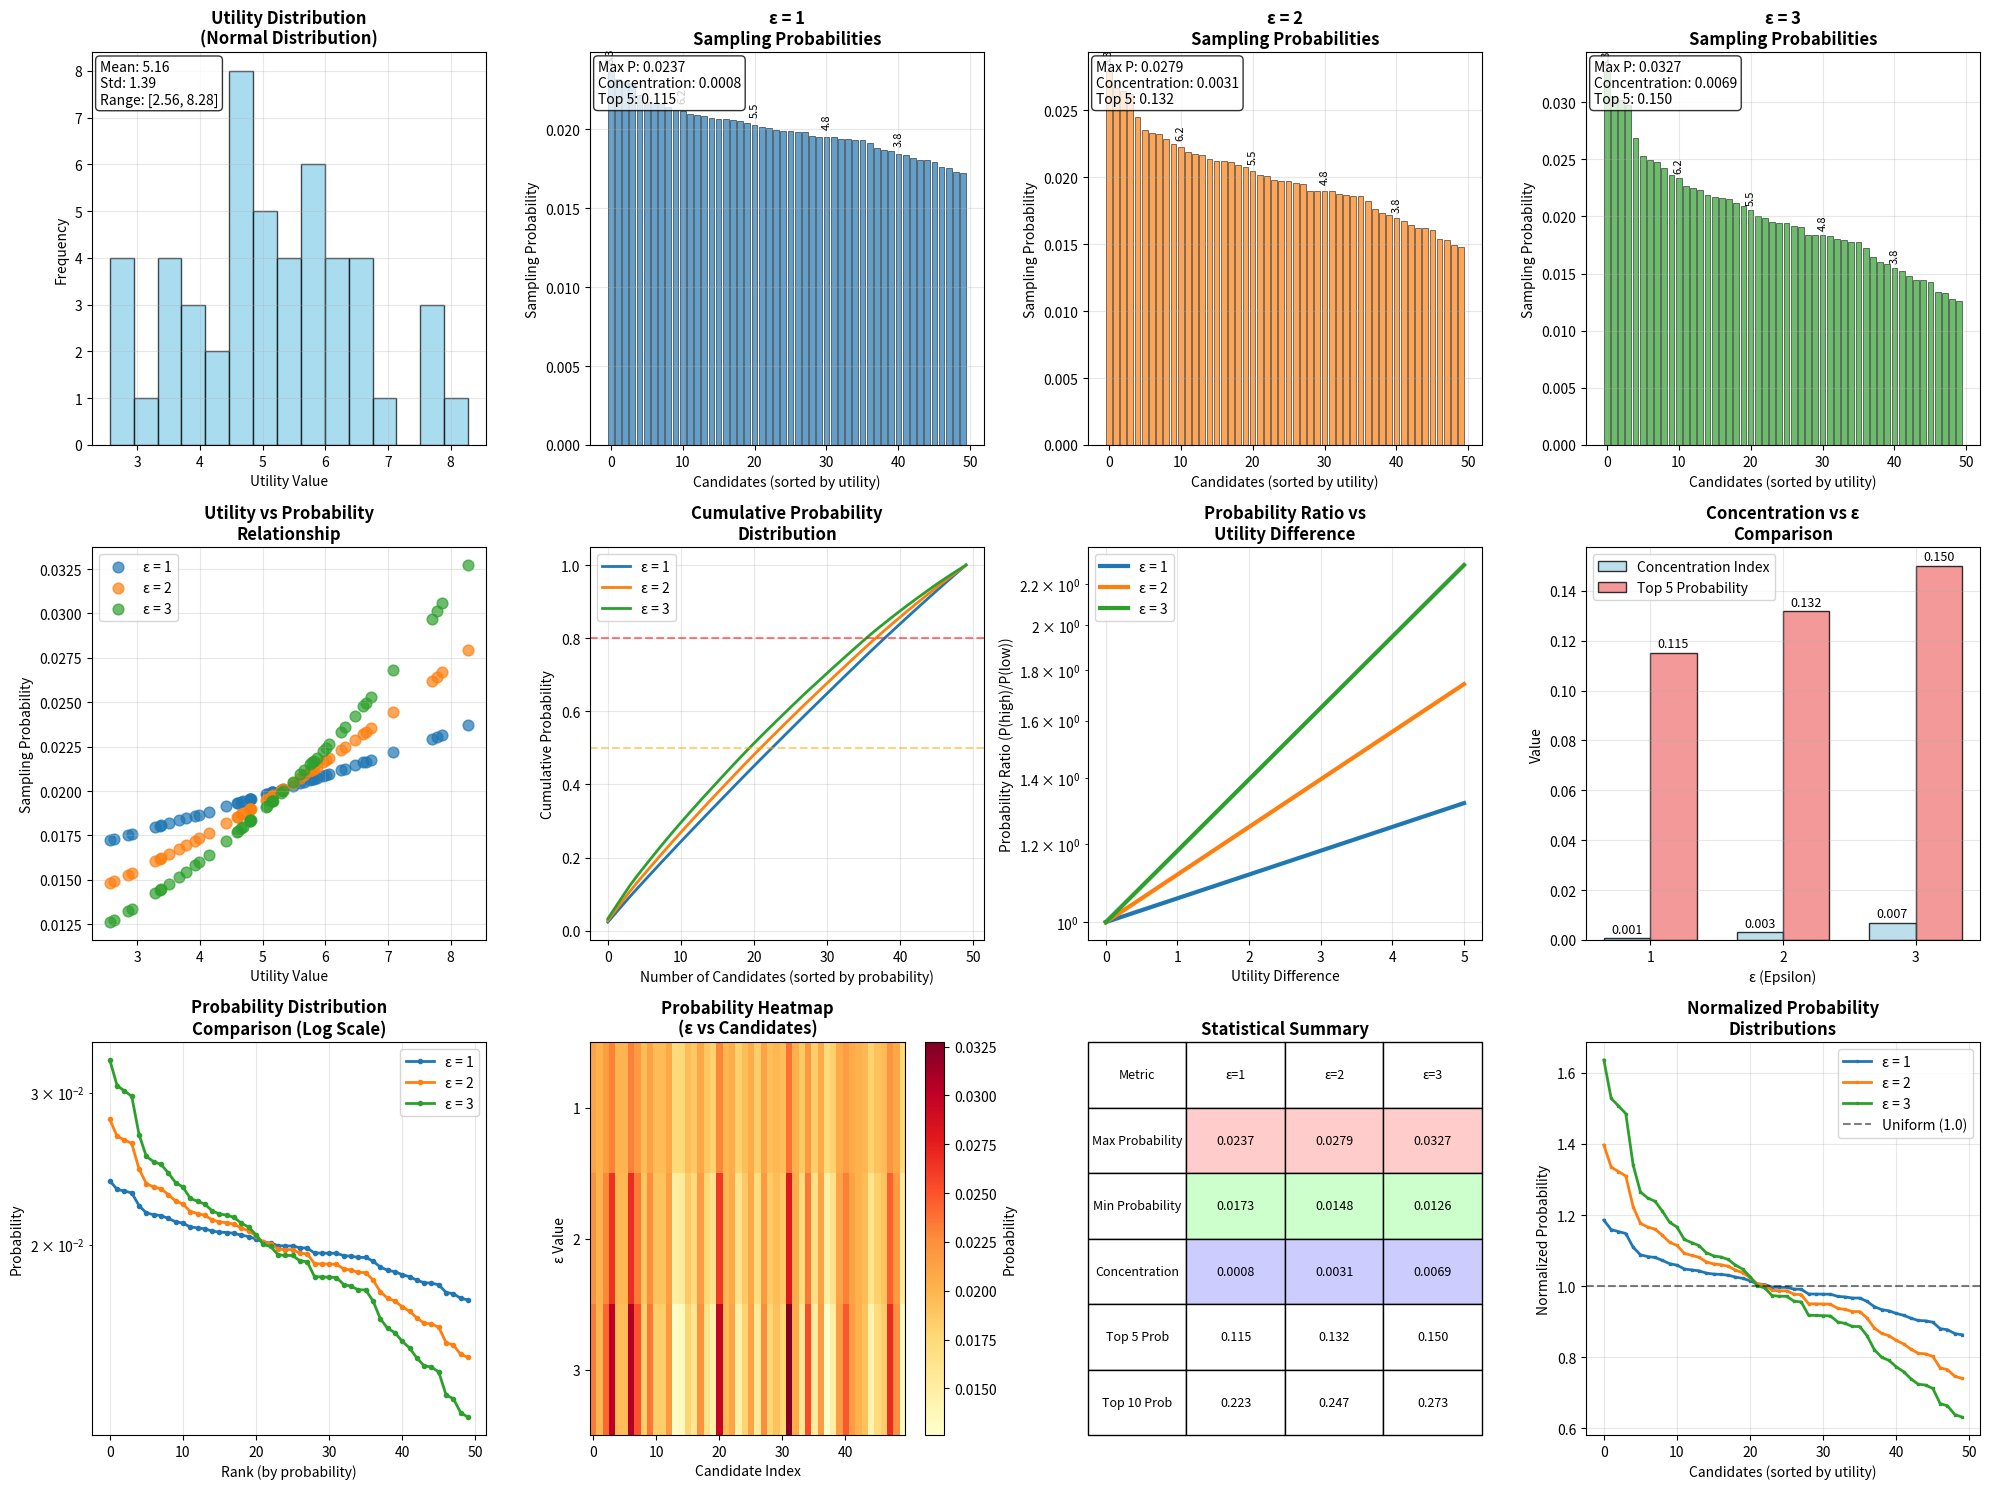

Here is the Python script that generated this plot: (Note: this script raises an exception after producing the figure.)
import numpy as np
import matplotlib.pyplot as plt
from scipy.special import softmax
import seaborn as sns

def exponential_mechanism_probabilities(utilities, epsilon):
    """Calculate exponential mechanism probabilities"""
    delta_u = 9  # Sensitivity = max - min = 10 - 1
    scaled_utilities = epsilon * utilities / (2 * delta_u)
    probabilities = softmax(scaled_utilities)
    return probabilities

def generate_normal_utilities(n_candidates=50, mean=5.5, std=1.5, min_val=1, max_val=10):
    """Generate normally distributed utilities"""
    np.random.seed(42)
    utilities = np.random.normal(mean, std, n_candidates)
    utilities = np.clip(utilities, min_val, max_val)
    return utilities

def create_comprehensive_plots():
    """Create comprehensive plots for epsilon = 1, 2, 3"""
    
    # Generate utilities
    utilities = generate_normal_utilities()
    epsilon_values = [1, 2, 3]
    colors = ['#1f77b4', '#ff7f0e', '#2ca02c']  # Blue, Orange, Green
    
    # Create figure with multiple subplots
    fig = plt.figure(figsize=(20, 15))
    
    # 1. Utility distribution
    ax1 = plt.subplot(3, 4, 1)
    plt.hist(utilities, bins=15, alpha=0.7, color='skyblue', edgecolor='black')
    plt.title('Utility Distribution\n(Normal Distribution)', fontsize=12, fontweight='bold')
    plt.xlabel('Utility Value')
    plt.ylabel('Frequency')
    plt.grid(True, alpha=0.3)
    
    # Add statistics
    plt.text(0.02, 0.98, f'Mean: {utilities.mean():.2f}\nStd: {utilities.std():.2f}\nRange: [{utilities.min():.2f}, {utilities.max():.2f}]', 
             transform=ax1.transAxes, verticalalignment='top',
             bbox=dict(boxstyle='round', facecolor='white', alpha=0.8))
    
    # 2. Probability distributions for each epsilon
    for i, epsilon in enumerate(epsilon_values):
        ax = plt.subplot(3, 4, 2 + i)
        
        probabilities = exponential_mechanism_probabilities(utilities, epsilon)
        sorted_indices = np.argsort(utilities)[::-1]  # Sort by utility (descending)
        sorted_probabilities = probabilities[sorted_indices]
        sorted_utilities = utilities[sorted_indices]
        
        # Create bar plot
        bars = plt.bar(range(len(sorted_probabilities)), sorted_probabilities, 
                      color=colors[i], alpha=0.7, edgecolor='black', linewidth=0.5)
        
        plt.title(f'ε = {epsilon}\nSampling Probabilities', fontsize=12, fontweight='bold')
        plt.xlabel('Candidates (sorted by utility)')
        plt.ylabel('Sampling Probability')
        plt.grid(True, alpha=0.3)
        
        # Add utility value annotations for top 5 and bottom 5
        for j in range(0, len(sorted_utilities), 10):
            if j < len(sorted_utilities):
                plt.text(j, sorted_probabilities[j] + 0.0005, 
                        f'{sorted_utilities[j]:.1f}', 
                        ha='center', va='bottom', fontsize=8, rotation=90)
        
        # Add statistics
        max_prob = np.max(probabilities)
        entropy = -np.sum(probabilities * np.log(probabilities + 1e-10))
        concentration = 1 - entropy / np.log(len(utilities))
        top5_prob = np.sum(probabilities[sorted_indices[:5]])
        
        plt.text(0.02, 0.98, f'Max P: {max_prob:.4f}\nConcentration: {concentration:.4f}\nTop 5: {top5_prob:.3f}', 
                transform=ax.transAxes, verticalalignment='top',
                bbox=dict(boxstyle='round', facecolor='white', alpha=0.8))
    
    # 3. Utility vs Probability scatter plots
    ax5 = plt.subplot(3, 4, 5)
    for i, epsilon in enumerate(epsilon_values):
        probabilities = exponential_mechanism_probabilities(utilities, epsilon)
        plt.scatter(utilities, probabilities, label=f'ε = {epsilon}', 
                   alpha=0.7, s=60, color=colors[i])
    
    plt.xlabel('Utility Value')
    plt.ylabel('Sampling Probability')
    plt.title('Utility vs Probability\nRelationship', fontsize=12, fontweight='bold')
    plt.legend()
    plt.grid(True, alpha=0.3)
    
    # 4. Cumulative probability distributions
    ax6 = plt.subplot(3, 4, 6)
    for i, epsilon in enumerate(epsilon_values):
        probabilities = exponential_mechanism_probabilities(utilities, epsilon)
        sorted_indices = np.argsort(probabilities)[::-1]
        cumulative_probs = np.cumsum(probabilities[sorted_indices])
        
        plt.plot(range(len(cumulative_probs)), cumulative_probs, 
                label=f'ε = {epsilon}', linewidth=2, color=colors[i])
    
    plt.xlabel('Number of Candidates (sorted by probability)')
    plt.ylabel('Cumulative Probability')
    plt.title('Cumulative Probability\nDistribution', fontsize=12, fontweight='bold')
    plt.legend()
    plt.grid(True, alpha=0.3)
    plt.axhline(y=0.8, color='red', linestyle='--', alpha=0.5, label='80%')
    plt.axhline(y=0.5, color='orange', linestyle='--', alpha=0.5, label='50%')
    
    # 5. Probability ratios analysis
    ax7 = plt.subplot(3, 4, 7)
    utility_diffs = np.linspace(0, 5, 100)
    
    for i, epsilon in enumerate(epsilon_values):
        ratios = np.exp(epsilon * utility_diffs / (2 * 9))
        plt.plot(utility_diffs, ratios, label=f'ε = {epsilon}', 
                linewidth=3, color=colors[i])
    
    plt.xlabel('Utility Difference')
    plt.ylabel('Probability Ratio (P(high)/P(low))')
    plt.title('Probability Ratio vs\nUtility Difference', fontsize=12, fontweight='bold')
    plt.legend()
    plt.grid(True, alpha=0.3)
    plt.yscale('log')
    
    # 6. Concentration comparison
    ax8 = plt.subplot(3, 4, 8)
    concentrations = []
    top5_probs = []
    
    for epsilon in epsilon_values:
        probabilities = exponential_mechanism_probabilities(utilities, epsilon)
        entropy = -np.sum(probabilities * np.log(probabilities + 1e-10))
        concentration = 1 - entropy / np.log(len(utilities))
        concentrations.append(concentration)
        
        sorted_indices = np.argsort(probabilities)[::-1]
        top5_prob = np.sum(probabilities[sorted_indices[:5]])
        top5_probs.append(top5_prob)
    
    x = np.arange(len(epsilon_values))
    width = 0.35
    
    bars1 = plt.bar(x - width/2, concentrations, width, label='Concentration Index', 
                   color='lightblue', alpha=0.8, edgecolor='black')
    bars2 = plt.bar(x + width/2, top5_probs, width, label='Top 5 Probability', 
                   color='lightcoral', alpha=0.8, edgecolor='black')
    
    plt.xlabel('ε (Epsilon)')
    plt.ylabel('Value')
    plt.title('Concentration vs ε\nComparison', fontsize=12, fontweight='bold')
    plt.xticks(x, epsilon_values)
    plt.legend()
    plt.grid(True, alpha=0.3)
    
    # Add value labels on bars
    for bar in bars1:
        height = bar.get_height()
        plt.text(bar.get_x() + bar.get_width()/2., height + 0.001,
                f'{height:.3f}', ha='center', va='bottom', fontsize=9)
    
    for bar in bars2:
        height = bar.get_height()
        plt.text(bar.get_x() + bar.get_width()/2., height + 0.001,
                f'{height:.3f}', ha='center', va='bottom', fontsize=9)
    
    # 7. Probability distribution comparison (overlay)
    ax9 = plt.subplot(3, 4, 9)
    for i, epsilon in enumerate(epsilon_values):
        probabilities = exponential_mechanism_probabilities(utilities, epsilon)
        sorted_indices = np.argsort(probabilities)[::-1]
        sorted_probabilities = probabilities[sorted_indices]
        
        plt.plot(range(len(sorted_probabilities)), sorted_probabilities, 
                label=f'ε = {epsilon}', linewidth=2, color=colors[i], marker='o', markersize=3)
    
    plt.xlabel('Rank (by probability)')
    plt.ylabel('Probability')
    plt.title('Probability Distribution\nComparison (Log Scale)', fontsize=12, fontweight='bold')
    plt.legend()
    plt.grid(True, alpha=0.3)
    plt.yscale('log')
    
    # 8. Heatmap of probability differences
    ax10 = plt.subplot(3, 4, 10)
    
    # Create probability matrix
    prob_matrix = []
    for epsilon in epsilon_values:
        probabilities = exponential_mechanism_probabilities(utilities, epsilon)
        prob_matrix.append(probabilities)
    
    prob_matrix = np.array(prob_matrix)
    
    # Create heatmap
    im = plt.imshow(prob_matrix, cmap='YlOrRd', aspect='auto')
    plt.colorbar(im, label='Probability')
    plt.title('Probability Heatmap\n(ε vs Candidates)', fontsize=12, fontweight='bold')
    plt.xlabel('Candidate Index')
    plt.ylabel('ε Value')
    plt.yticks(range(len(epsilon_values)), epsilon_values)
    
    # 9. Statistical summary table
    ax11 = plt.subplot(3, 4, 11)
    ax11.axis('off')
    
    # Create summary statistics
    summary_data = []
    for epsilon in epsilon_values:
        probabilities = exponential_mechanism_probabilities(utilities, epsilon)
        
        max_prob = np.max(probabilities)
        min_prob = np.min(probabilities)
        entropy = -np.sum(probabilities * np.log(probabilities + 1e-10))
        concentration = 1 - entropy / np.log(len(utilities))
        sorted_indices = np.argsort(probabilities)[::-1]
        top5_prob = np.sum(probabilities[sorted_indices[:5]])
        top10_prob = np.sum(probabilities[sorted_indices[:10]])
        
        summary_data.append([
            f'{max_prob:.4f}',
            f'{min_prob:.4f}',
            f'{concentration:.4f}',
            f'{top5_prob:.3f}',
            f'{top10_prob:.3f}'
        ])
    
    # Create table
    table_data = [['Metric', 'ε=1', 'ε=2', 'ε=3']]
    metrics = ['Max Probability', 'Min Probability', 'Concentration', 'Top 5 Prob', 'Top 10 Prob']
    
    for i, metric in enumerate(metrics):
        row = [metric]
        for j in range(len(epsilon_values)):
            row.append(summary_data[j][i])
        table_data.append(row)
    
    table = plt.table(cellText=table_data[1:], colLabels=table_data[0],
                     cellLoc='center', loc='center', bbox=[0, 0, 1, 1])
    table.auto_set_font_size(False)
    table.set_fontsize(9)
    table.scale(1, 2)
    
    # Color code the table
    for i in range(1, len(table_data)):
        for j in range(1, len(table_data[0])):
            if i == 1:  # Max probability row
                table[(i, j)].set_facecolor('#ffcccc')
            elif i == 2:  # Min probability row
                table[(i, j)].set_facecolor('#ccffcc')
            elif i == 3:  # Concentration row
                table[(i, j)].set_facecolor('#ccccff')
    
    plt.title('Statistical Summary', fontsize=12, fontweight='bold')
    
    # 10. Probability distribution shapes (normalized)
    ax12 = plt.subplot(3, 4, 12)
    
    for i, epsilon in enumerate(epsilon_values):
        probabilities = exponential_mechanism_probabilities(utilities, epsilon)
        # Normalize probabilities to show relative differences
        normalized_probs = probabilities / np.mean(probabilities)
        sorted_indices = np.argsort(utilities)[::-1]
        sorted_normalized = normalized_probs[sorted_indices]
        
        plt.plot(range(len(sorted_normalized)), sorted_normalized, 
                label=f'ε = {epsilon}', linewidth=2, color=colors[i], marker='s', markersize=2)
    
    plt.axhline(y=1, color='black', linestyle='--', alpha=0.5, label='Uniform (1.0)')
    plt.xlabel('Candidates (sorted by utility)')
    plt.ylabel('Normalized Probability')
    plt.title('Normalized Probability\nDistributions', fontsize=12, fontweight='bold')
    plt.legend()
    plt.grid(True, alpha=0.3)
    
    plt.tight_layout()
    plt.savefig('/home/<user>/tech4HSE/epsilon_comparison_comprehensive.png', 
                dpi=300, bbox_inches='tight')
    plt.show()
    
    # Print summary
    print("=" * 80)
    print("EPSILON COMPARISON ANALYSIS (ε = 1, 2, 3)")
    print("=" * 80)
    
    for epsilon in epsilon_values:
        probabilities = exponential_mechanism_probabilities(utilities, epsilon)
        
        max_prob = np.max(probabilities)
        min_prob = np.min(probabilities)
        entropy = -np.sum(probabilities * np.log(probabilities + 1e-10))
        concentration = 1 - entropy / np.log(len(utilities))
        sorted_indices = np.argsort(probabilities)[::-1]
        top5_prob = np.sum(probabilities[sorted_indices[:5]])
        top10_prob = np.sum(probabilities[sorted_indices[:10]])
        
        print(f"\nε = {epsilon}:")
        print(f"  Probability range: [{min_prob:.6f}, {max_prob:.6f}]")
        print(f"  Ratio (max/min): {max_prob/min_prob:.2f}")
        print(f"  Concentration index: {concentration:.4f}")
        print(f"  Top 5 candidates probability: {top5_prob:.3f}")
        print(f"  Top 10 candidates probability: {top10_prob:.3f}")
        
        # Find highest utility candidate
        max_utility_idx = np.argmax(utilities)
        max_utility_prob = probabilities[max_utility_idx]
        print(f"  Highest utility candidate probability: {max_utility_prob:.4f}")

if __name__ == "__main__":
    create_comprehensive_plots()
